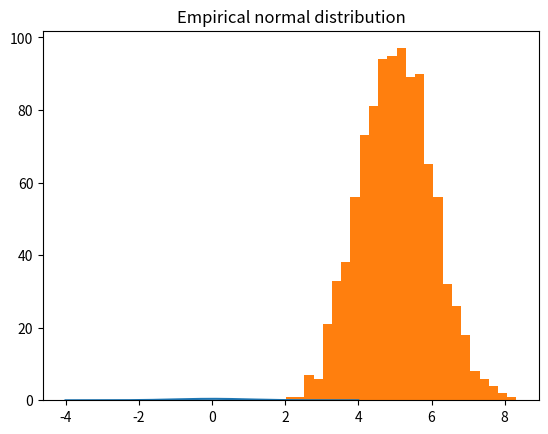
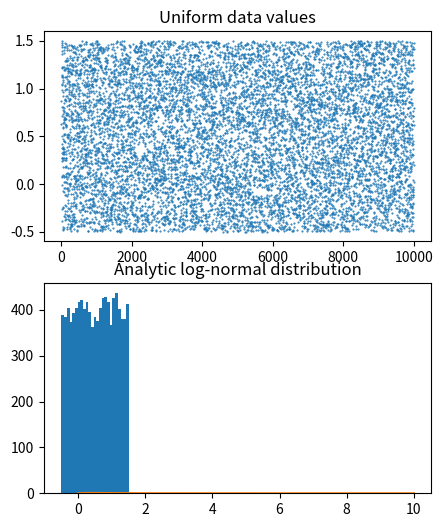
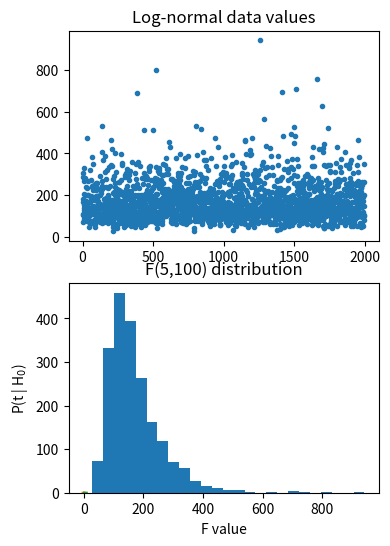

The matplotlib source for these figures, in order:
# import libraries
import matplotlib.pyplot as plt
import numpy as np
from scipy import stats

## Gaussian

# number of discretizations
N = 1001

x = np.linspace(-4,4,N)
gausdist = stats.norm.pdf(x) # Create normal distribution. Probability density function

plt.plot(x,gausdist)
plt.title('Analytic Gaussian (normal) distribution')
plt.show()

# is this a probability distribution?
print(sum(gausdist))
# try scaling by dx...


## Normally-distributed random numbers

# parameters
stretch = 1 # variance (square of standard deviation)
shift   = 5 # mean
n       = 1000

# create data
data = stretch*np.random.randn(n) + shift

# plot data
plt.hist(data,25)
plt.title('Empirical normal distribution')
plt.show()

print(np.round(np.mean(data), 3))

# Uniformly-distributed numbers
# All values within a certain range are equally like to occur

# parameters
stretch = 2 # not the variance
shift   = .5
n       = 10000

# create data
data = stretch*np.random.rand(n) + shift-stretch/2

# plot data
fig,ax = plt.subplots(2,1,figsize=(5,6))

ax[0].plot(data,'.',markersize=1)
ax[0].set_title('Uniform data values')

ax[1].hist(data,25)
ax[1].set_title('Uniform data histogram')

plt.show()

## log-normal distribution

N = 1001
x = np.linspace(0,10,N)
lognormdist = stats.lognorm.pdf(x,1)

plt.plot(x,lognormdist)
plt.title('Analytic log-normal distribution')
plt.show()

# empirical log-normal distribution

shift   = 5  # equal to the mean?
stretch = .5 # equal to standard deviation?
n = 2000     # number of data points

# generate data
data = stretch*np.random.randn(n) + shift
data = np.exp( data )

# plot data
fig,ax = plt.subplots(2,1,figsize=(4,6))
ax[0].plot(data,'.')
ax[0].set_title('Log-normal data values')

ax[1].hist(data,25)
ax[1].set_title('Log-normal data histogram')
plt.show()

## binomial

# a binomial distribution is the probability of K heads in N coin tosses,
# given a probability of p heads (e.g., .5 is a fair coin).

n = 10 # number on coin tosses
p = .5 # probability of heads

x = range(n+2)
bindist = stats.binom.pmf(x,n,p)

plt.bar(x,bindist)
plt.title('Binomial distribution (n=%s, p=%g)'%(n,p))
plt.show()

## t

x  = np.linspace(-4,4,1001)
df = 200 # Degree of freedeom 
t  = stats.t.pdf(x,df)

plt.plot(x,t)
plt.xlabel('t-value')
plt.ylabel('P(t | H$_0$)')
plt.title('t(%g) distribution'%df)
plt.show()

## F

# parameters
num_df = 5   # numerator degrees of freedom
den_df = 100 # denominator df

# values to evaluate 
x = np.linspace(0,10,10001)

# the distribution
fdist = stats.f.pdf(x,num_df,den_df)

plt.plot(x,fdist)
plt.title(f'F({num_df},{den_df}) distribution')
plt.xlabel('F value')
plt.show()